The GitHub repository statven/PlantRecognitionSystem contains a labelled image folder "processed" with 6 categories: bacteria, fungi, nematode, pest, phytopthora, virus. Examples follow, each with its label.

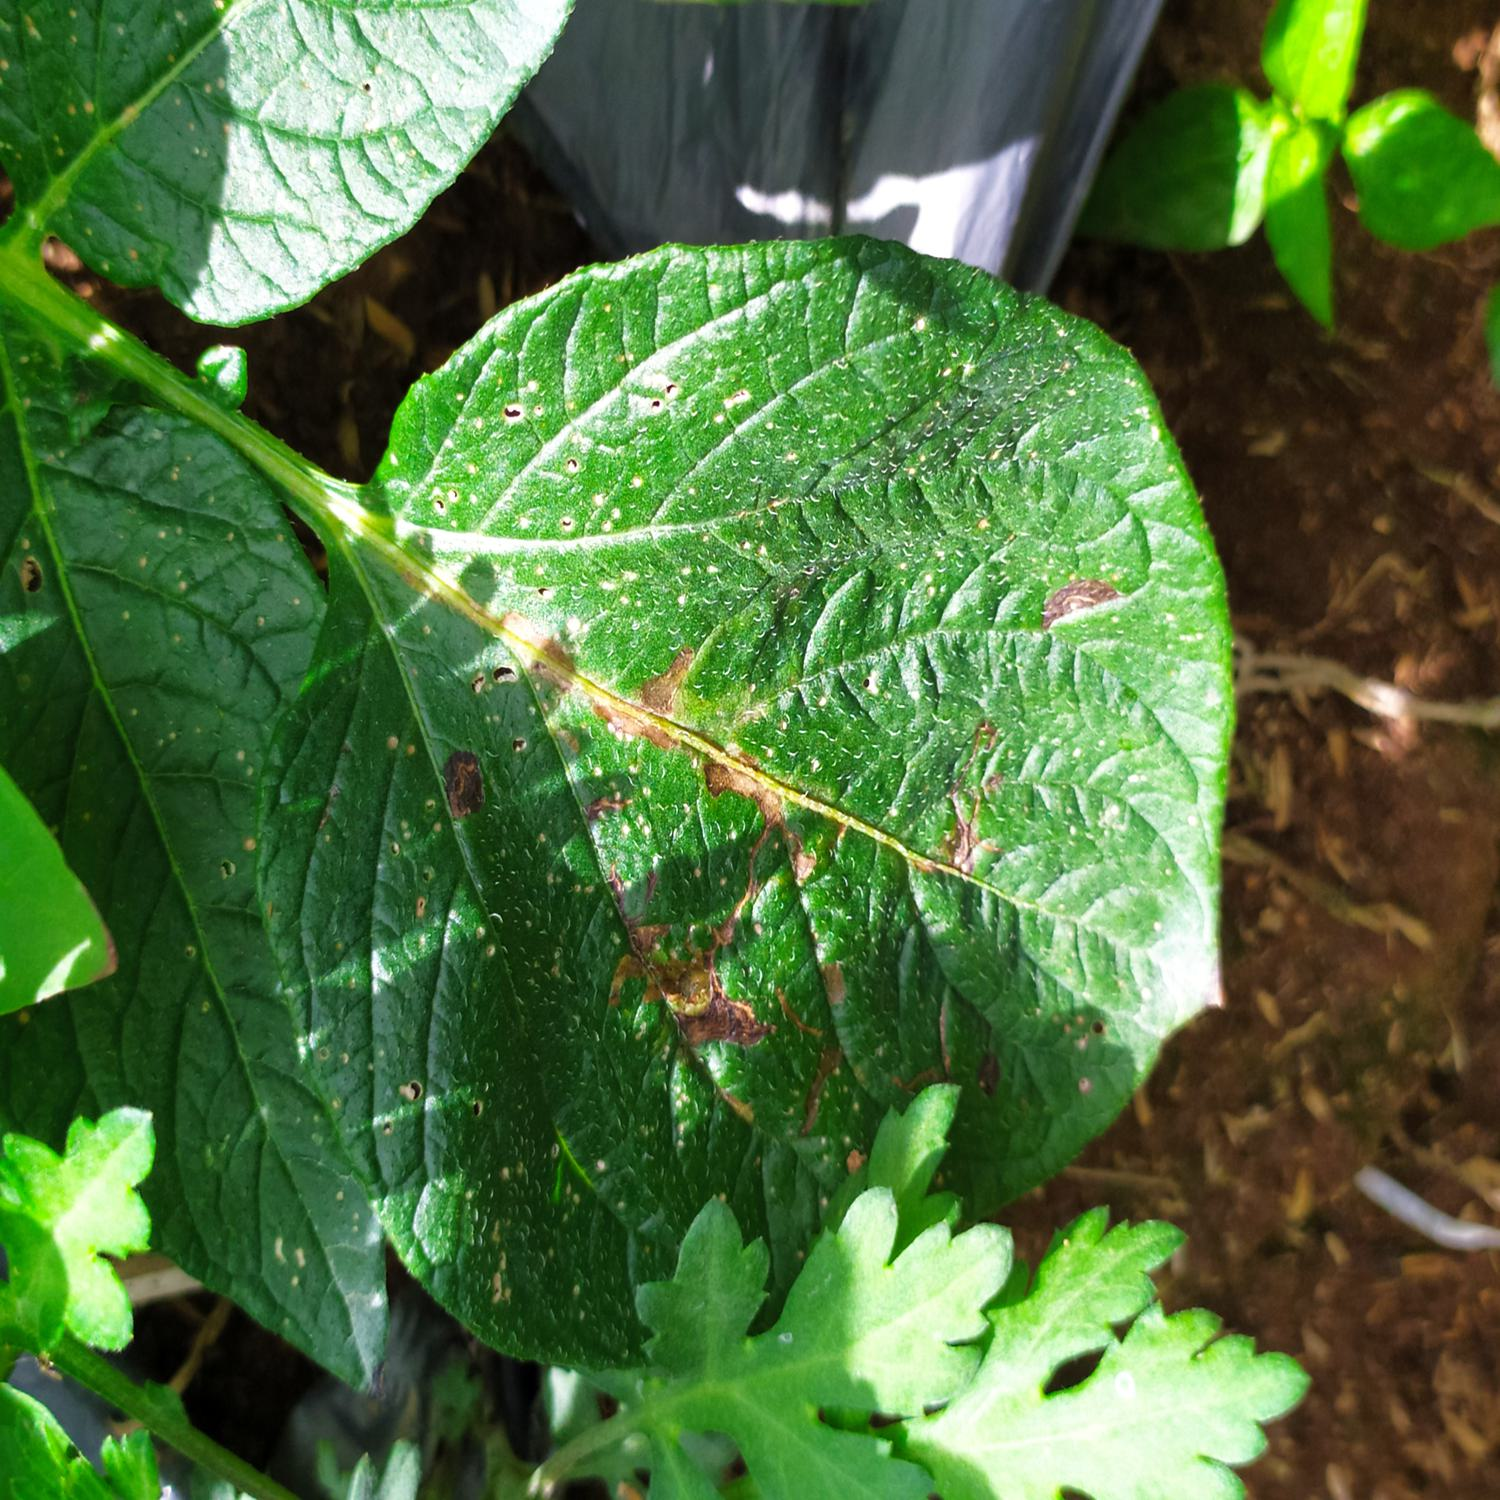
Label: fungi

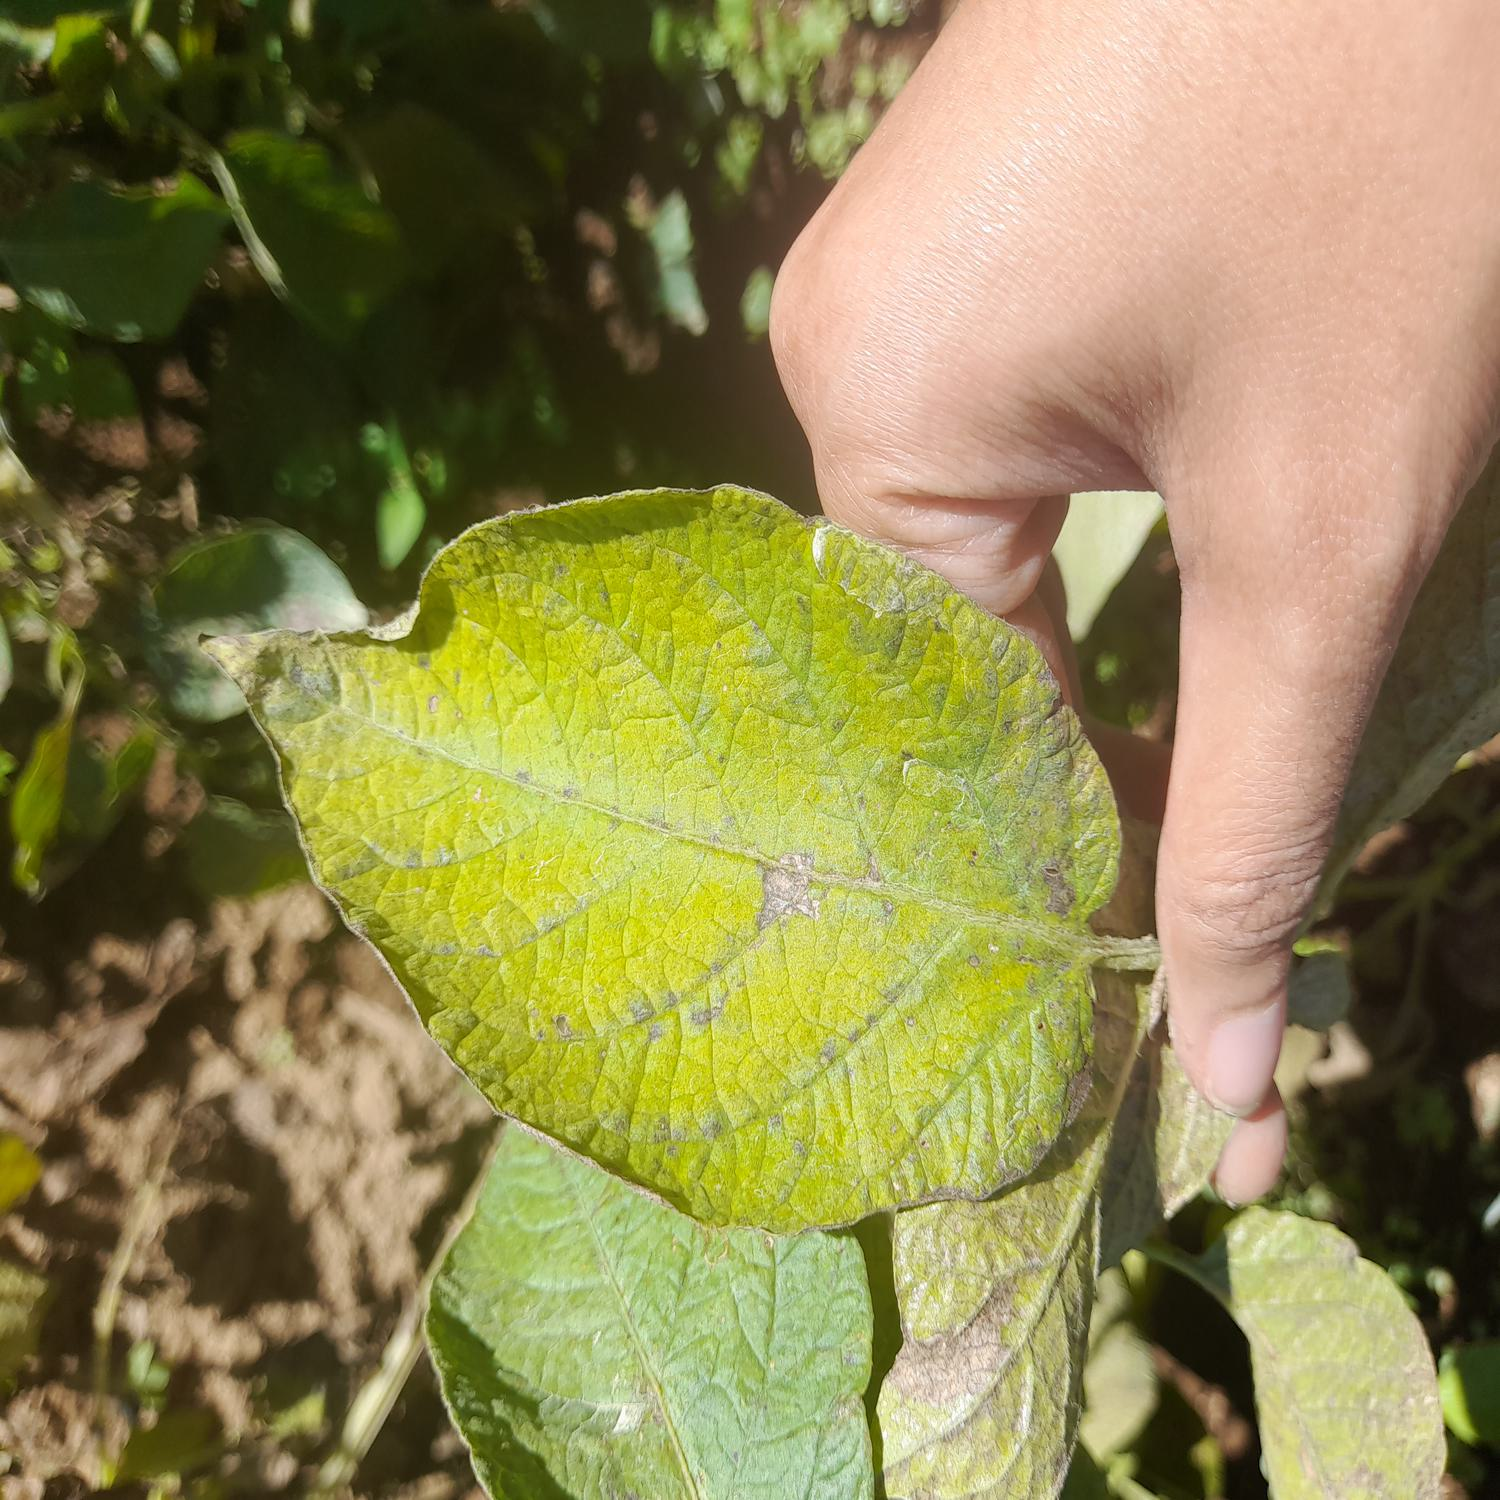
Label: nematode

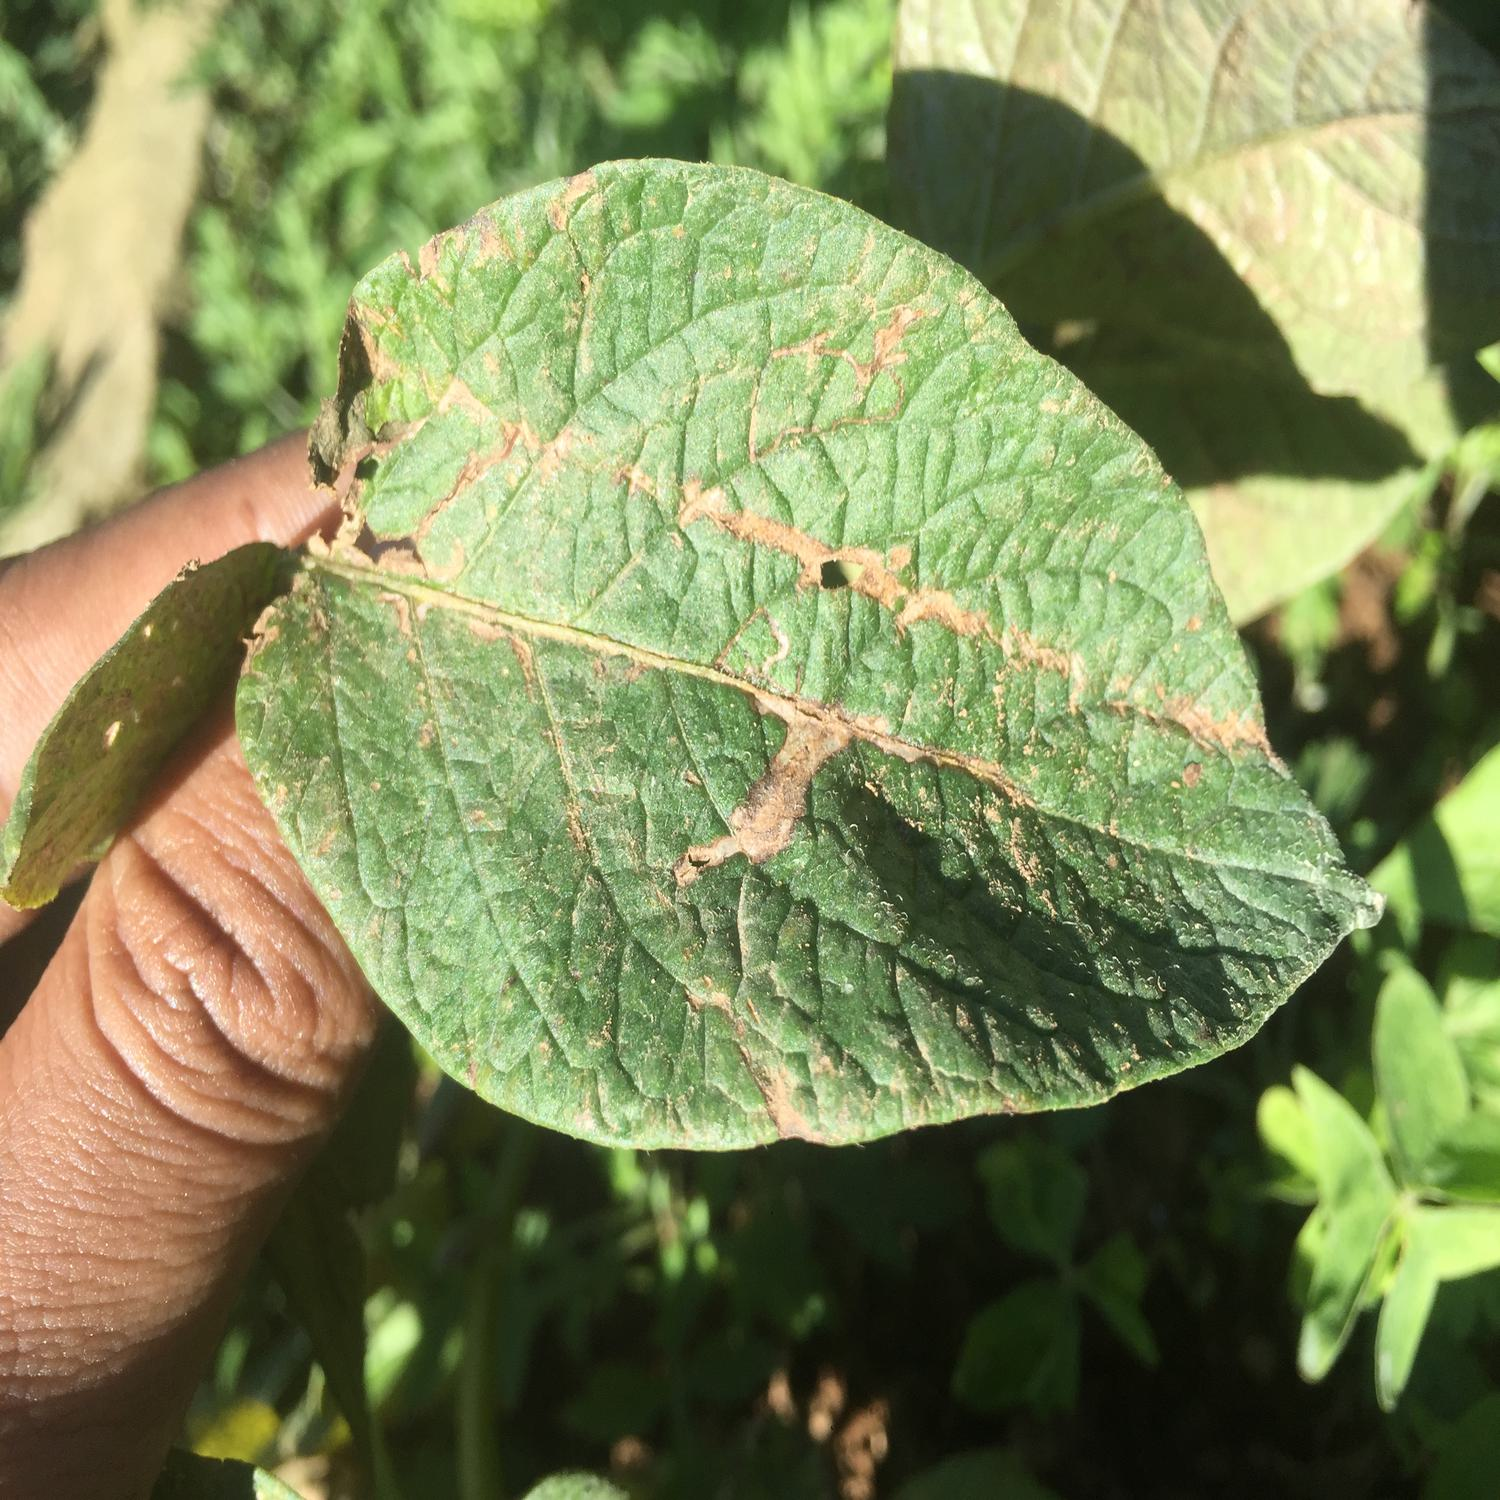
Label: pest

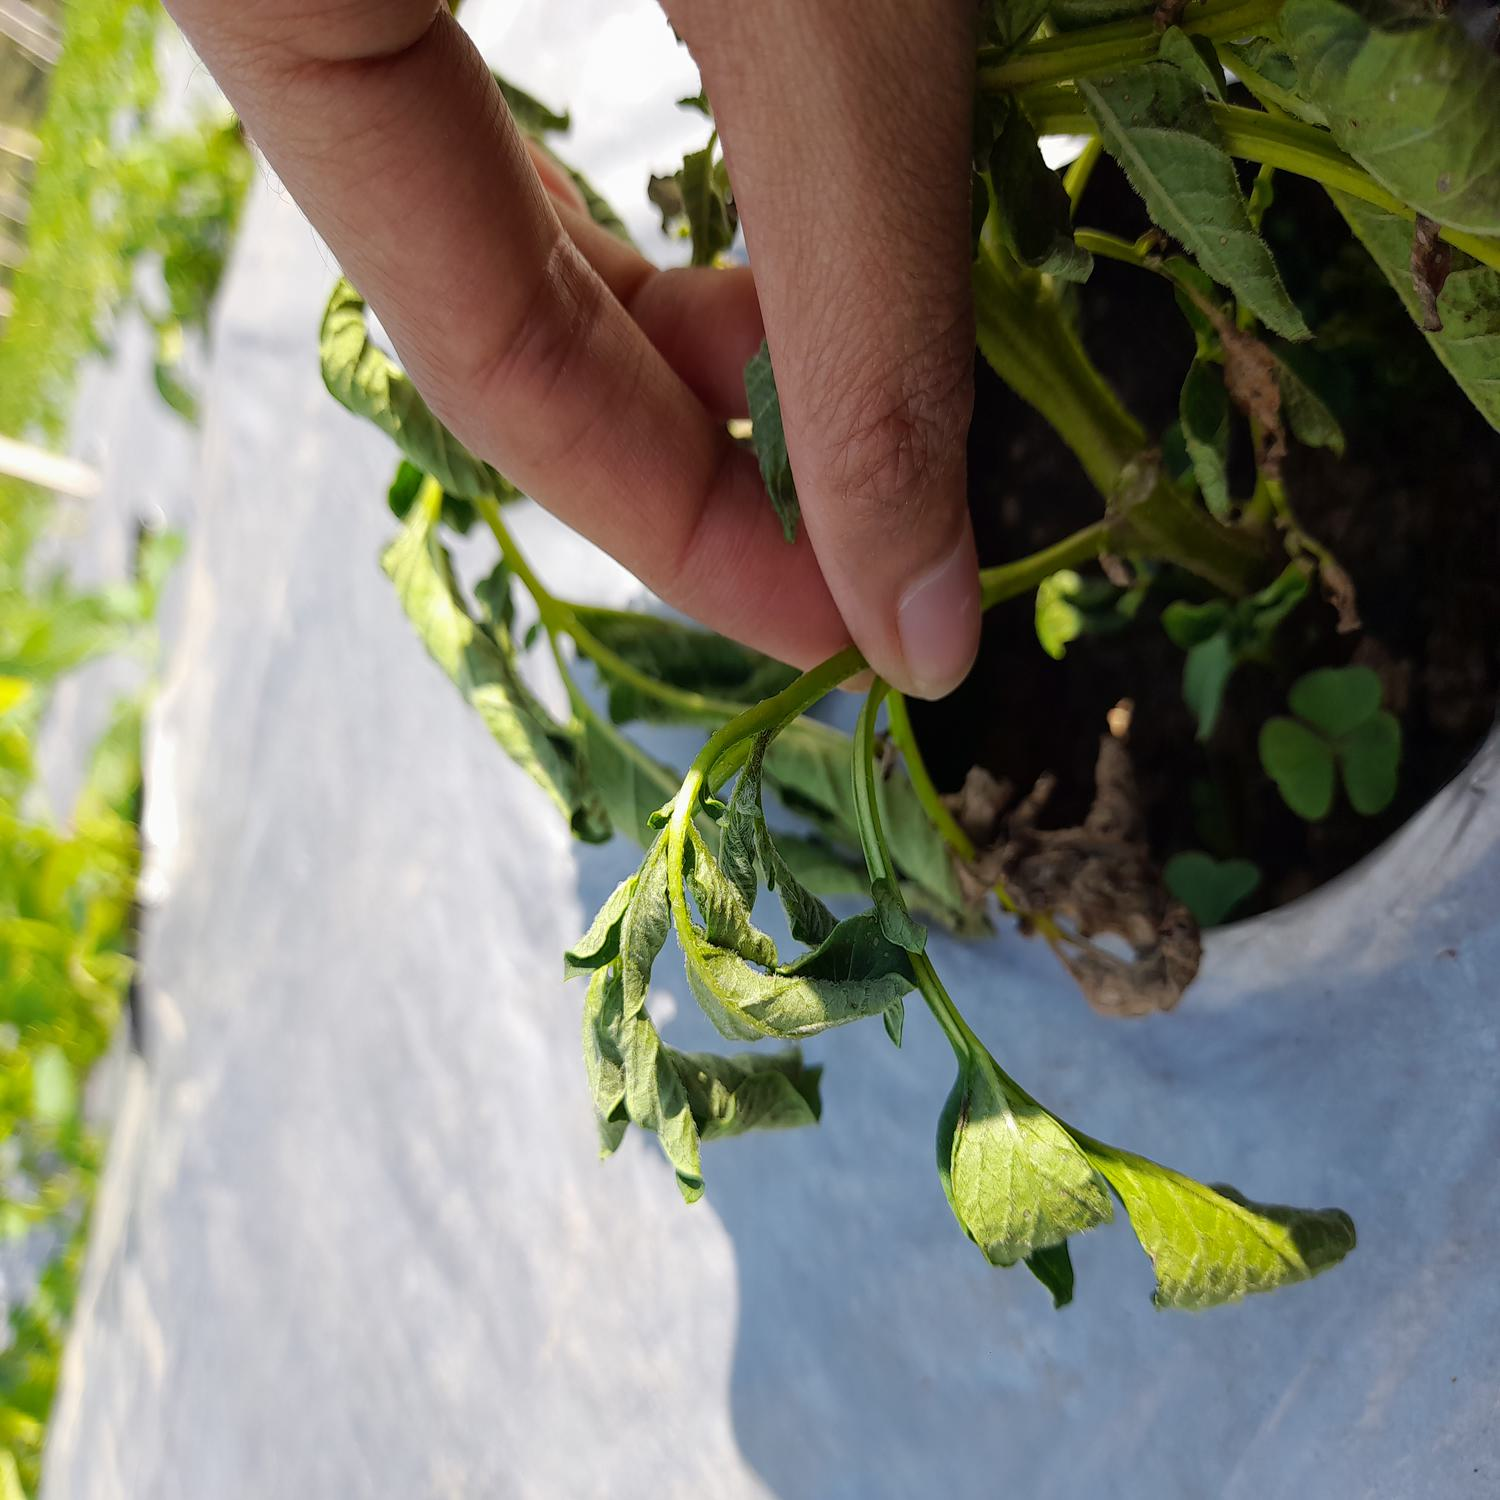
Label: bacteria

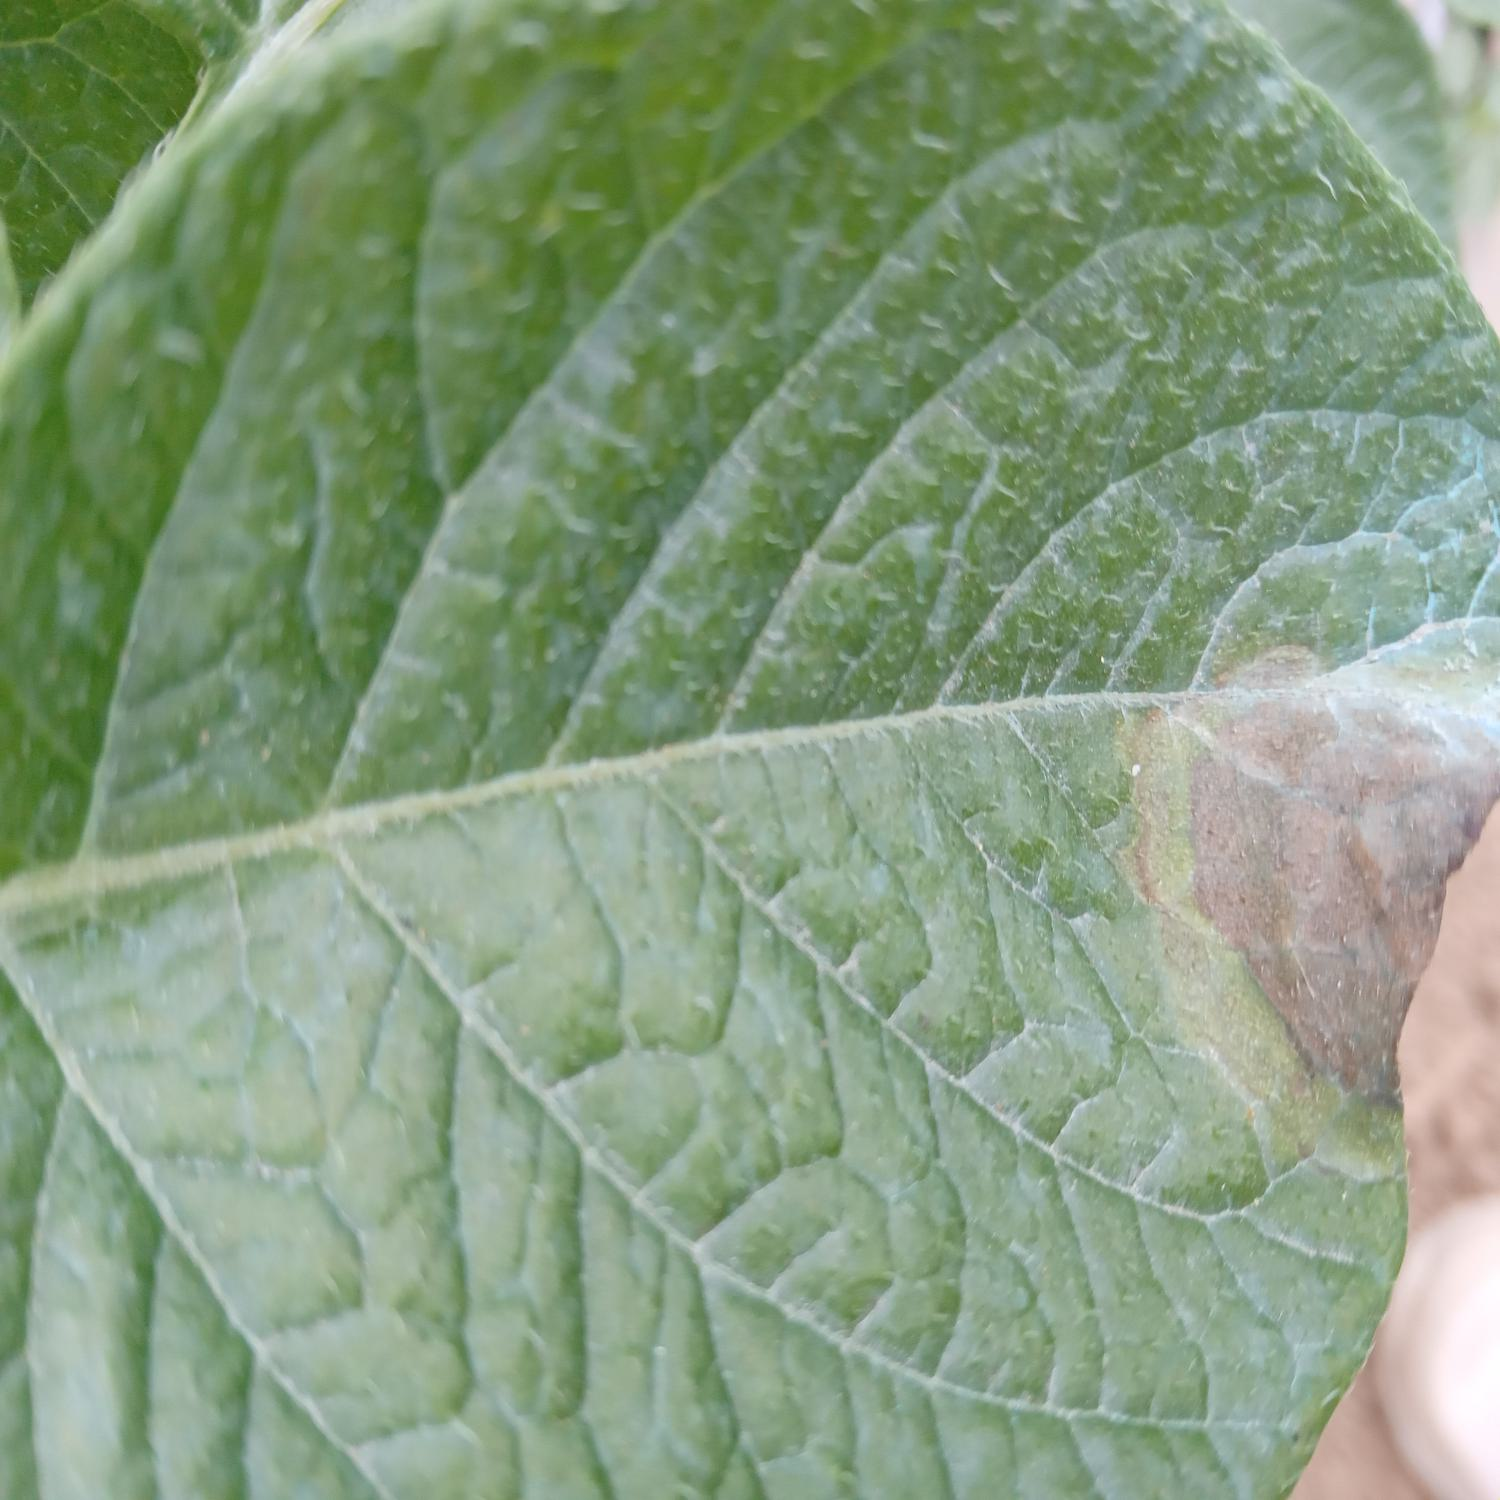
Label: phytopthora

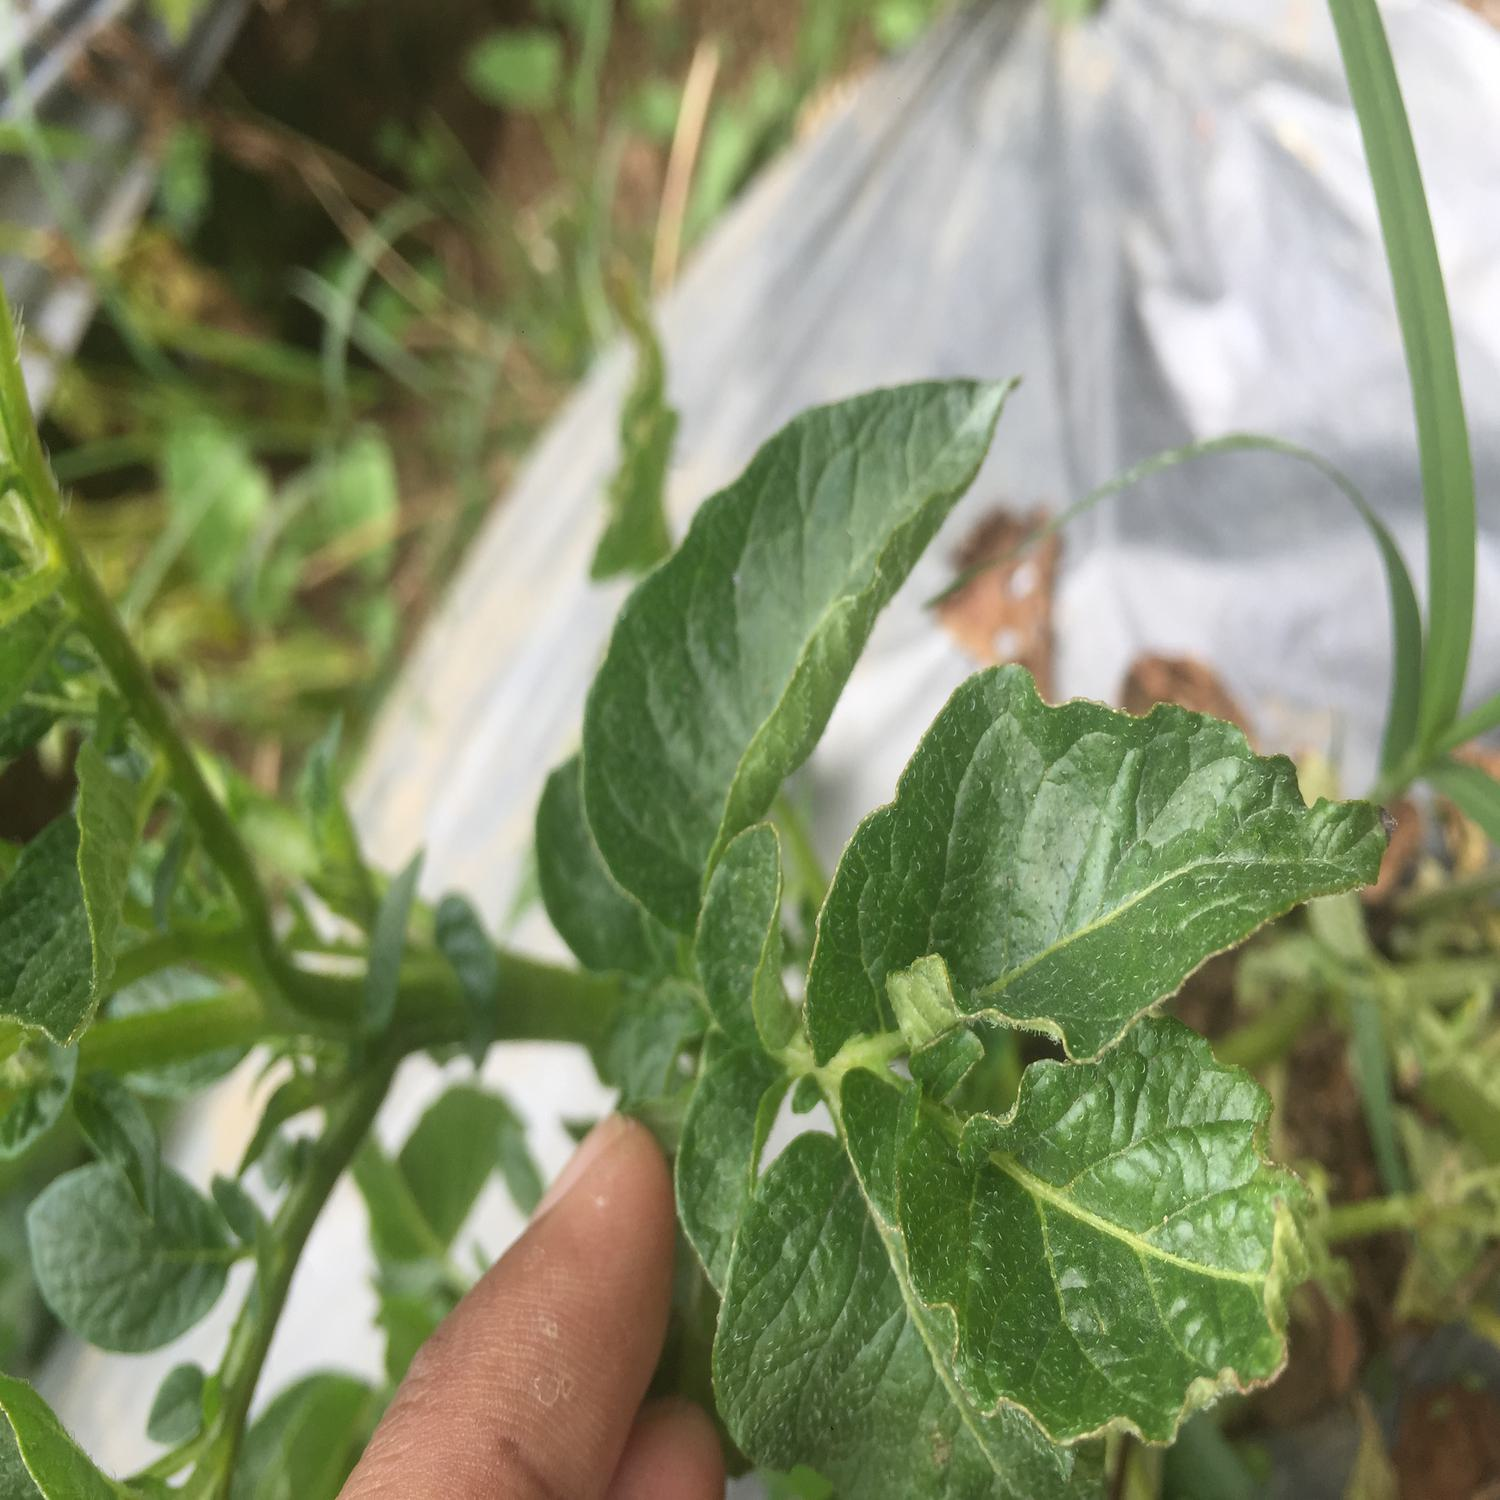
Label: virus
